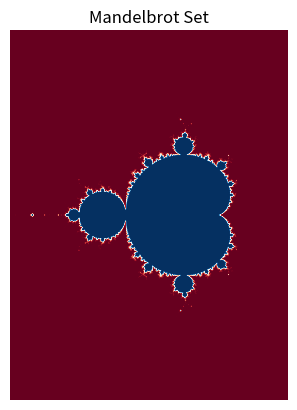

Reproduce this figure in Python.
import numpy as np
import matplotlib.pyplot as plt

# Defining the recursion relation for the Mandelbrot set: z(i)=z(i-1)**2 + C
def z(i,C):
    if i==0:
        return 0
    else:
        return z(i-1,C)**2 + C

# Defining a grid over which the mandelbrot set will be generated
def complex_grid(xmin, xmax, ymin, ymax, grid_points):
    Re = np.linspace(xmin, xmax, int((xmax-xmin)*grid_points))
    Im = np.linspace(ymin, ymax, int((ymax-ymin)*grid_points))
    return Re[np.newaxis,:]+Im[:,np.newaxis]*1j

# Checking convergence of the complex point C
def converge(c,iter):
    z = 0 #initial point
    j = 0
    while j<=iter:
        z = z**2 + c
        j+= 1
    return abs(z) <= 2


c = complex_grid(-2,1,-2,2,grid_points=1024) #creating the grid of complex numbers to be used for generating the set

# Plotting
plt.imshow(converge(c,iter=50), cmap = "RdBu")
plt.axis("off")
plt.title("Mandelbrot Set")
plt.show()
plt.savefig("Mandelbrot.jpg")
